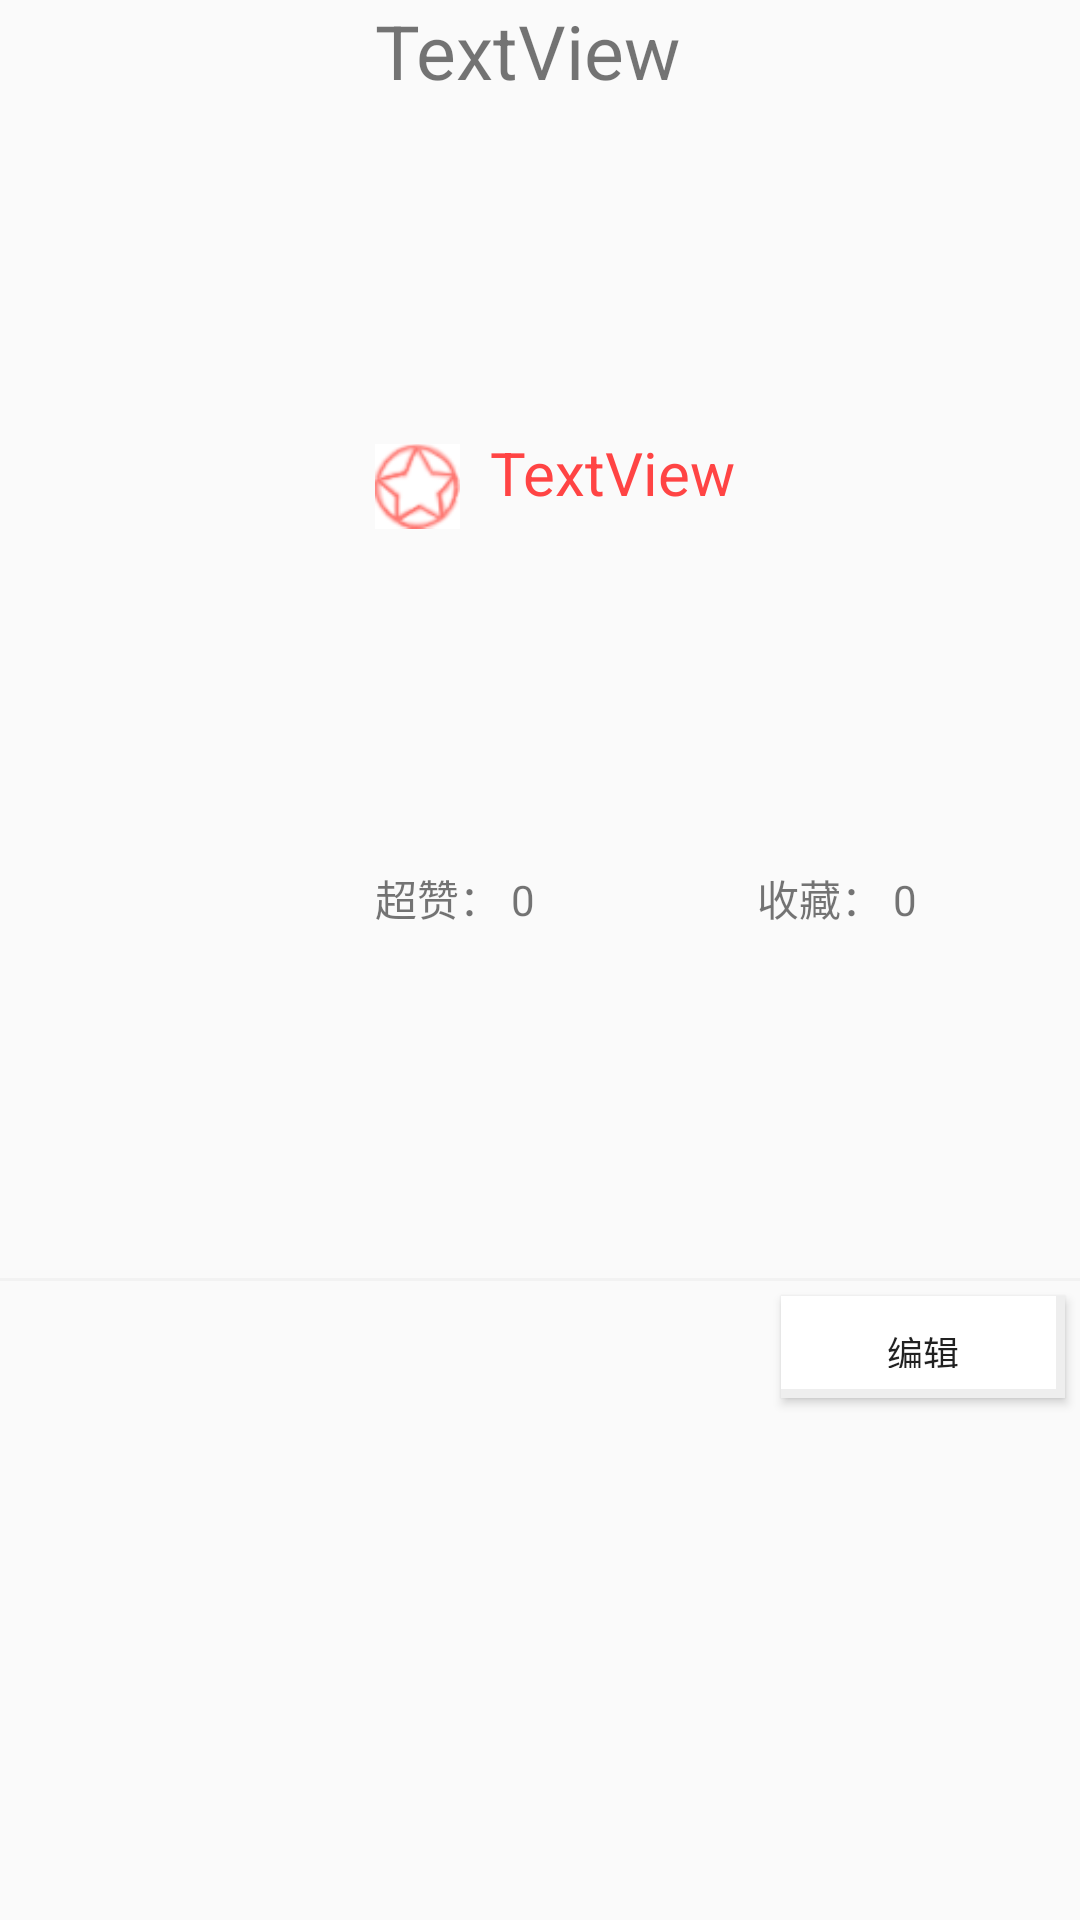

Produce the Android XML layout that renders to this screen, including the resource entries it uses.
<!-- AndroidManifest.xml: application theme Theme.AppCompat.Light.NoActionBar -->
<!-- res/layout/my_resource_item.xml -->
<?xml version="1.0" encoding="utf-8"?>
<LinearLayout xmlns:android="http://schemas.android.com/apk/res/android"
    xmlns:app="http://schemas.android.com/apk/res-auto"
    xmlns:tools="http://schemas.android.com/tools"
    android:layout_width="match_parent"
    android:layout_height="150dp"
    android:layout_margin="10dp"
    android:background="@drawable/dialog_white_bg"
    android:orientation="vertical">

    <LinearLayout
        android:layout_width="match_parent"
        android:layout_height="0dp"
        android:layout_weight="3"
        android:orientation="horizontal">

        <ImageView
            android:id="@+id/my_resource_im_head"
            android:layout_margin="10dp"
            android:layout_width="0dp"
            android:layout_height="wrap_content"
            android:layout_weight="1"
            tools:srcCompat="@tools:sample/backgrounds/scenic" />

        <LinearLayout
            android:layout_width="0dp"
            android:layout_height="match_parent"
            android:layout_weight="3"
            android:orientation="vertical">

            <TextView
                android:id="@+id/my_resource_tv_title"
                android:layout_width="match_parent"
                android:layout_height="0dp"
                android:layout_weight="1"
                android:text="TextView"
                android:paddingLeft="20dp"
                android:textSize="25dp"/>

            <LinearLayout
                android:layout_width="match_parent"
                android:layout_height="0dp"
                android:layout_weight="1"
                android:orientation="horizontal">

                <ImageView
                    android:id="@+id/im_jifen"
                    android:layout_width="8dp"
                    android:layout_height="wrap_content"
                    android:layout_marginLeft="20dp"
                    android:layout_weight="1"
                    android:src="@drawable/jifen_on" />

                <TextView
                    android:id="@+id/my_resource_tv_jifen"
                    android:layout_width="0dp"
                    android:layout_height="match_parent"
                    android:layout_weight="10"
                    android:paddingTop="2dp"
                    android:textSize="20dp"
                    android:paddingLeft="10dp"
                    android:textColor="@color/holo_red_light"
                    android:text="TextView" />
            </LinearLayout>

            <LinearLayout
                android:layout_width="match_parent"
                android:layout_height="0dp"
                android:layout_weight="1"
                android:orientation="horizontal">
                <TextView
                    android:id="@+id/my_resource_tv_chaozan"
                    android:layout_width="0dp"
                    android:layout_height="match_parent"
                    android:layout_weight="1"
                    android:text="超赞： 0"
                    android:paddingLeft="20dp"
                    android:paddingTop="5dp"/>

                <TextView
                    android:id="@+id/my_resource_tv_star"
                    android:layout_width="0dp"
                    android:layout_height="match_parent"
                    android:layout_weight="1"
                    android:text="收藏： 0"
                    android:paddingLeft="20dp"
                    android:paddingTop="5dp"/>
            </LinearLayout>

        </LinearLayout>
    </LinearLayout>
    <View
        style="@style/divider" />


    <LinearLayout
        android:layout_width="match_parent"
        android:layout_height="0dp"
        android:layout_weight="1.5"
        android:orientation="horizontal">

        <TextView
            android:id="@+id/textView10"
            android:layout_width="0dp"
            android:layout_height="wrap_content"
            android:layout_weight="5" />

        <TextView
            android:id="@+id/textView6"
            android:layout_width="0dp"
            android:layout_height="wrap_content"
            android:layout_weight="0.5" />

        <Button
            android:id="@+id/my_resource_bt_update"
            android:layout_width="0dp"
            android:layout_height="34dp"
            android:layout_marginTop="5dp"
            android:layout_marginRight="5dp"
            android:layout_marginBottom="5dp"
            android:layout_weight="2"
            android:background="@drawable/buttonstyle"
            android:text="编辑"
            android:textSize="12sp" />
    </LinearLayout>
</LinearLayout>
<!-- resources referenced by this layout -->
<resources>
  <color name="holo_red_light">#ffff4444</color>
  <!-- drawable buttonstyle (drawable) -->
  <?xml version="1.0" encoding="UTF-8"?>
  <layer-list xmlns:android="http://schemas.android.com/apk/res/android">
      <item>
      <shape>
          <solid android:color="#EEEEEE" />
      </shape>
  </item>
      
      <item android:bottom="3dp" android:right="3dp">
          <shape>
              <solid android:color="#ffffff" />
  
              <padding android:bottom="10dp"
                  android:left="10dp"
                  android:right="10dp"
                  android:top="10dp" />
          </shape>
      </item>
  </layer-list>
  <!-- drawable jifen_on: png bitmap (drawable, 4183 bytes) -->
  <style name="divider">
          <item name="android:layout_width">match_parent</item>
          <item name="android:layout_height">1dp</item>
          <item name="android:background">@color/divider_color</item>
      </style>
  <color name="divider_color">#08000000</color>
</resources>
